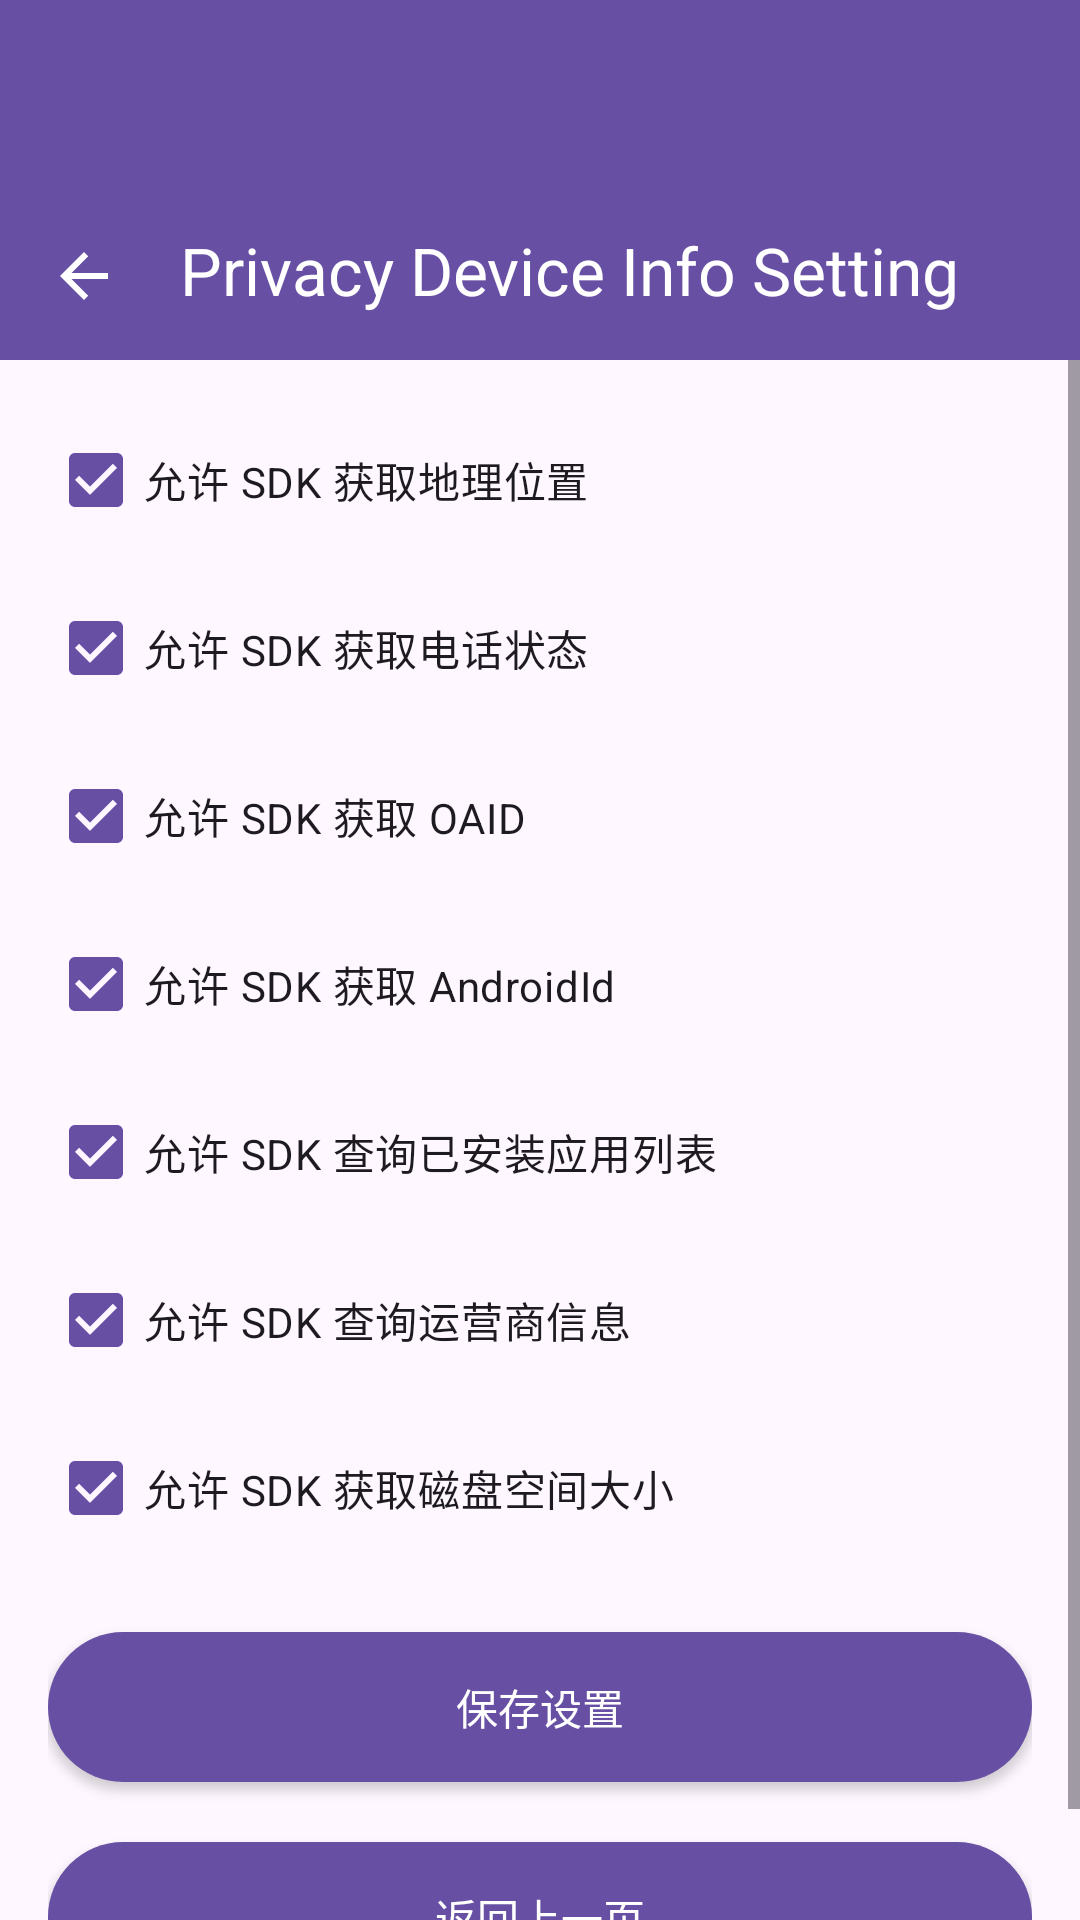

Android layout source for this screen:
<!-- AndroidManifest.xml: application theme Theme.Adsdemo -->
<!-- res/layout/activity_device_setting.xml -->
<?xml version="1.0" encoding="utf-8"?>
<LinearLayout xmlns:android="http://schemas.android.com/apk/res/android"
    xmlns:app="http://schemas.android.com/apk/res-auto"
    android:layout_width="match_parent"
    android:layout_height="match_parent"
    android:gravity="center_horizontal"
    android:orientation="vertical">

    <com.google.android.material.appbar.MaterialToolbar
        android:id="@+id/toolbar"
        android:layout_width="match_parent"
        android:layout_height="120dp"
        android:background="@color/colorPrimary"
        android:paddingTop="60dp"
        app:navigationIcon="@drawable/ic_arrow_back"
        app:title="@string/title_device_setting"
        app:titleTextColor="@color/white" />


    <ScrollView xmlns:android="http://schemas.android.com/apk/res/android"
        android:layout_width="match_parent"
        android:layout_height="match_parent"
        android:fillViewport="true">

        <LinearLayout
            android:layout_width="match_parent"
            android:layout_height="wrap_content"
            android:orientation="vertical"
            android:padding="16dp">

            <CheckBox
                android:id="@+id/cb_can_use_location"
                android:layout_width="match_parent"
                android:layout_height="wrap_content"
                android:layout_marginBottom="8dp"
                android:checked="true"
                android:text="允许 SDK 获取地理位置" />

            <CheckBox
                android:id="@+id/cb_can_use_phone_state"
                android:layout_width="match_parent"
                android:layout_height="wrap_content"
                android:layout_marginBottom="8dp"
                android:checked="true"
                android:text="允许 SDK 获取电话状态" />

            <CheckBox
                android:id="@+id/cb_can_use_oaid"
                android:layout_width="match_parent"
                android:layout_height="wrap_content"
                android:layout_marginBottom="8dp"
                android:checked="true"
                android:text="允许 SDK 获取 OAID" />

            <CheckBox
                android:id="@+id/cb_can_use_android_id"
                android:layout_width="match_parent"
                android:layout_height="wrap_content"
                android:layout_marginBottom="8dp"
                android:checked="true"
                android:text="允许 SDK 获取 AndroidId" />

            <CheckBox
                android:id="@+id/cb_can_use_app_list"
                android:layout_width="match_parent"
                android:layout_height="wrap_content"
                android:layout_marginBottom="8dp"
                android:checked="true"
                android:text="允许 SDK 查询已安装应用列表" />

            <CheckBox
                android:id="@+id/cb_can_use_sim_operator"
                android:layout_width="match_parent"
                android:layout_height="wrap_content"
                android:layout_marginBottom="8dp"
                android:checked="true"
                android:text="允许 SDK 查询运营商信息" />

            <CheckBox
                android:id="@+id/cb_can_use_space_size"
                android:layout_width="match_parent"
                android:layout_height="wrap_content"
                android:layout_marginBottom="24dp"
                android:checked="true"
                android:text="允许 SDK 获取磁盘空间大小" />

            <Button
                android:id="@+id/btn_save"
                android:layout_width="match_parent"
                android:layout_height="50dp"
                android:background="@drawable/btn_round_primary"
                android:text="保存设置"
                android:textColor="@color/white" />

            <Button
                android:id="@+id/btn_back"
                android:layout_width="match_parent"
                android:layout_height="50dp"
                android:layout_marginTop="20dp"
                android:background="@drawable/btn_round_primary"
                android:text="返回上一页"
                android:textColor="@color/white" />

        </LinearLayout>

    </ScrollView>

</LinearLayout>
<!-- resources referenced by this layout -->
<resources>
  <color name="colorPrimary">#6750A4</color>
  <color name="white">#FFFFFF</color>
  <!-- drawable btn_round_primary (drawable) -->
  <?xml version="1.0" encoding="utf-8"?>
  <shape xmlns:android="http://schemas.android.com/apk/res/android">
  
      
      <solid android:color="@color/colorPrimary" />
  
      
      <corners android:radius="50dp" />
  
  </shape>
  <!-- drawable ic_arrow_back (drawable) -->
  <vector xmlns:android="http://schemas.android.com/apk/res/android"
      android:width="24dp"
      android:height="24dp"
      android:viewportWidth="24"
      android:viewportHeight="24">
  
      <path
          android:fillColor="#FFffffff"
          android:pathData="M20,11L7.83,11l5.59,-5.59L12,4l-8,8 8,8 1.41,-1.41L7.83,13L20,13z" />
  
  </vector>
  <string name="title_device_setting">
          Privacy Device Info Setting
      </string>
  <style name="Theme.Adsdemo" parent="Base.Theme.Adsdemo" />
  <style name="Base.Theme.Adsdemo" parent="Theme.Material3.Light.NoActionBar">
          
  
          
          <item name="colorPrimary">@color/colorPrimary</item>
          
          <item name="android:textColorPrimary">@color/white</item>
      </style>
</resources>
